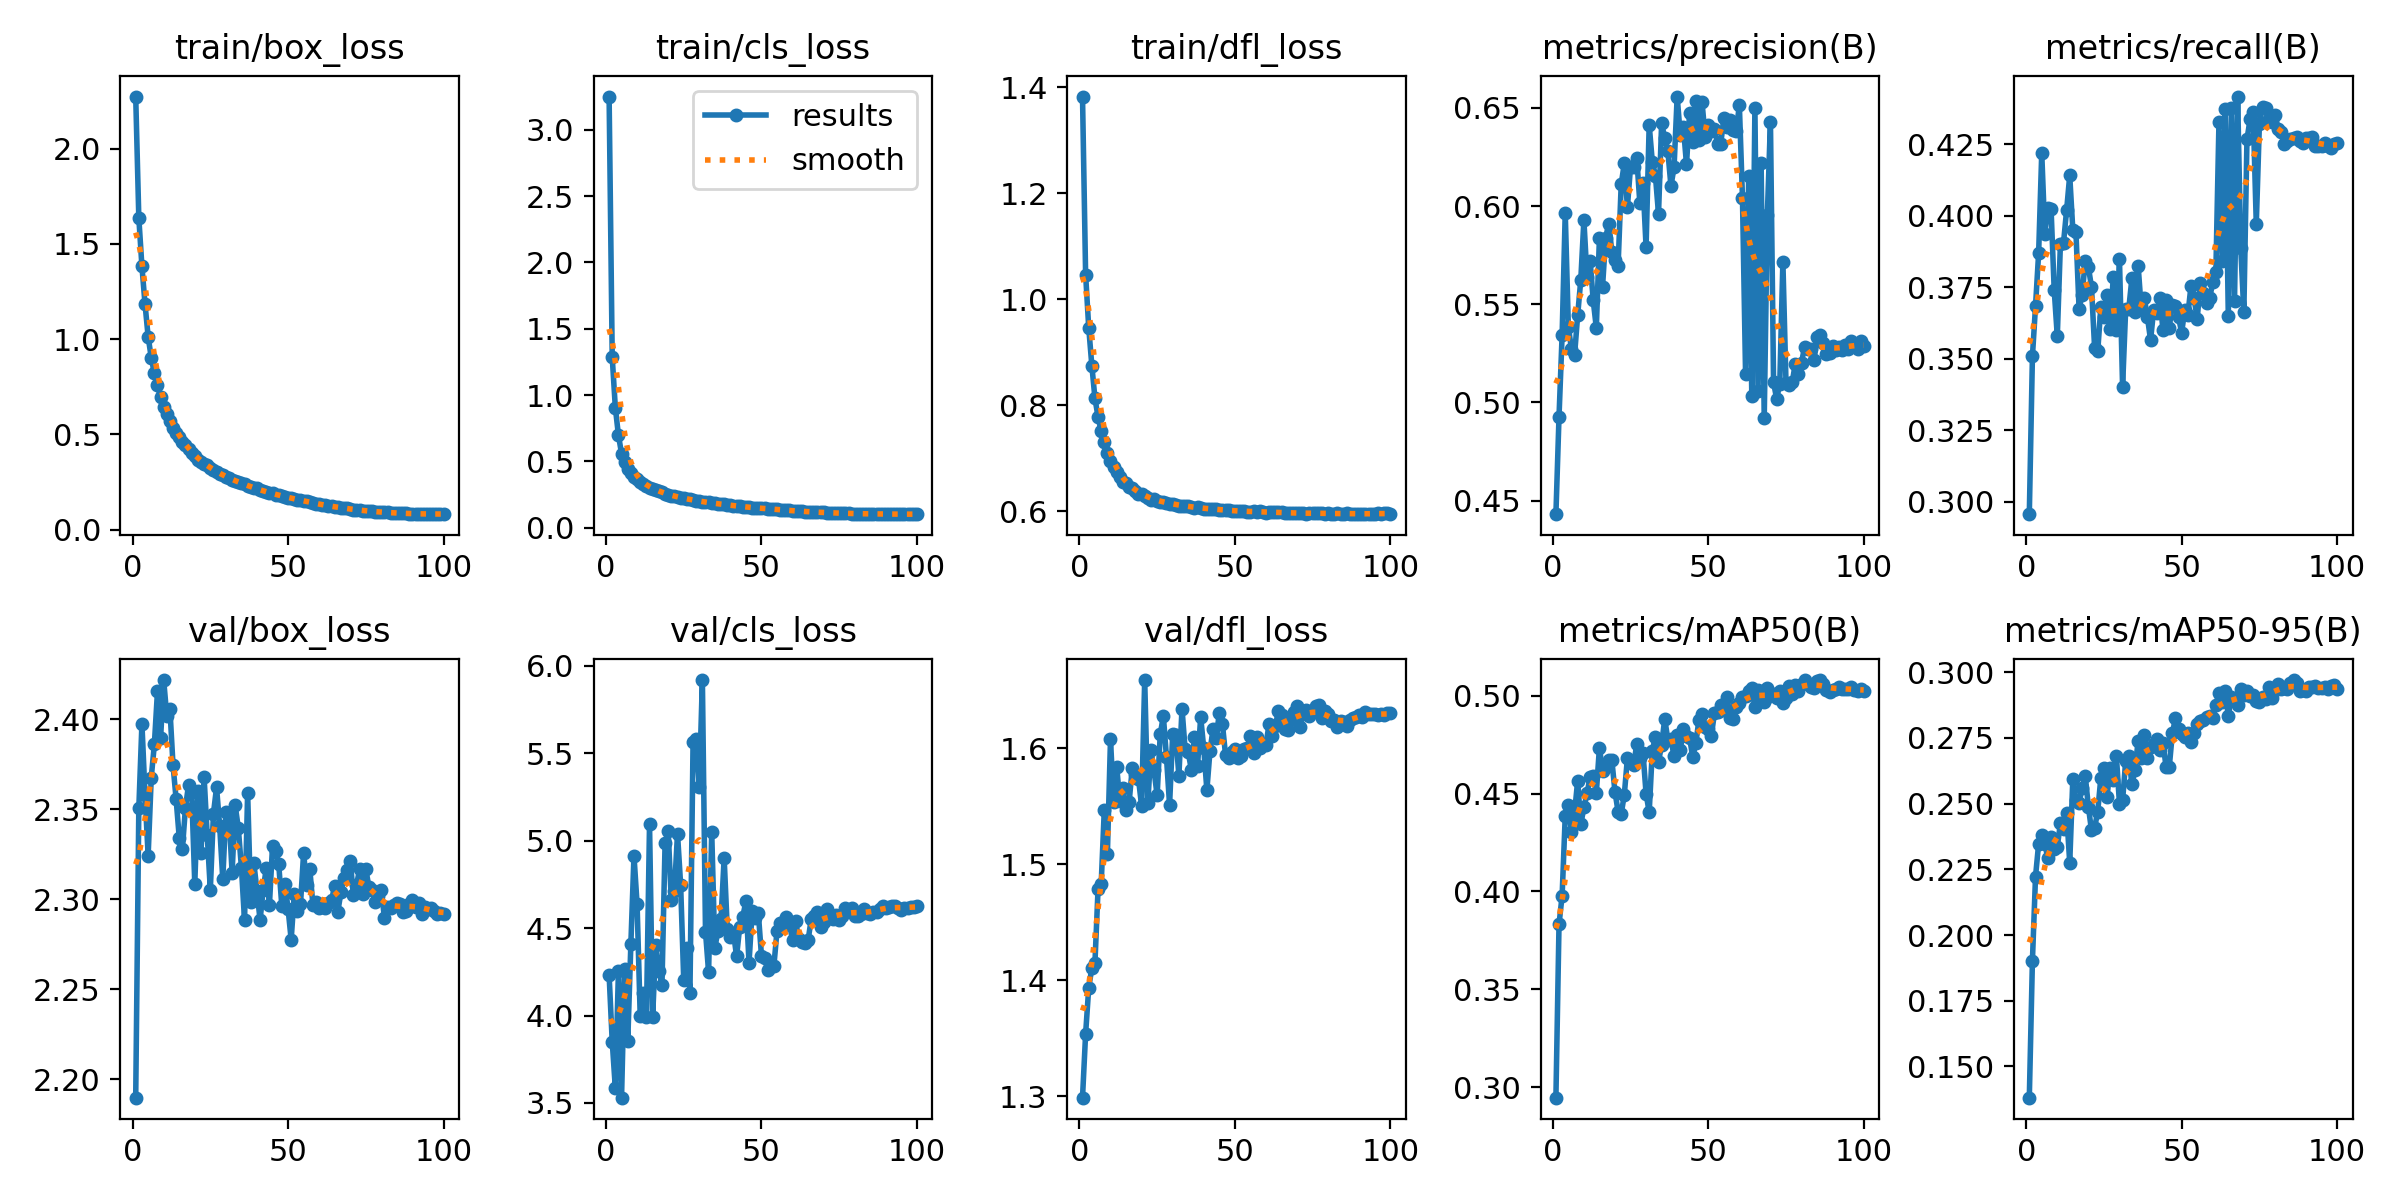

The file beside this chart, header and first rows:
epoch, train/box_loss, train/cls_loss, train/dfl_loss, metrics/precision(B), metrics/recall(B), metrics/mAP50(B), metrics/mAP50-95(B), val/box_loss, val/cls_loss, val/dfl_loss, lr/pg0, lr/pg1, lr/pg2
1, 2.274, 3.251, 1.383, 0.4431, 0.2957, 0.2948, 0.1381, 2.19, 4.232, 1.299, 0.07427, 2.5735e-06, 2.5735e-06
2, 1.637, 1.286, 1.047, 0.4929, 0.3508, 0.3832, 0.1902, 2.35, 3.851, 1.354, 0.04844, 5.155e-06, 5.155e-06
3, 1.383, 0.9063, 0.9462, 0.5344, 0.3685, 0.398, 0.2223, 2.397, 3.585, 1.393, 0.02262, 7.7314e-06, 7.7314e-06
4, 1.184, 0.6977, 0.8748, 0.5966, 0.387, 0.4385, 0.2347, 2.358, 4.254, 1.411, 9.978e-06, 9.978e-06, 9.978e-06
5, 1.013, 0.5592, 0.8128, 0.5387, 0.422, 0.4442, 0.2379, 2.324, 3.53, 1.415, 9.9609e-06, 9.9609e-06, 9.9609e-06
6, 0.9026, 0.4996, 0.7777, 0.5272, 0.3936, 0.4303, 0.2345, 2.368, 4.268, 1.479, 9.939e-06, 9.939e-06, 9.939e-06
7, 0.8204, 0.4465, 0.7506, 0.5241, 0.4029, 0.4403, 0.2291, 2.386, 3.852, 1.482, 9.9122e-06, 9.9122e-06, 9.9122e-06
8, 0.7574, 0.4117, 0.7298, 0.5445, 0.4025, 0.4565, 0.2373, 2.415, 4.411, 1.546, 9.8806e-06, 9.8806e-06, 9.8806e-06
9, 0.6941, 0.3824, 0.7093, 0.5624, 0.3742, 0.4342, 0.2327, 2.389, 4.913, 1.509, 9.8442e-06, 9.8442e-06, 9.8442e-06
10, 0.645, 0.3679, 0.6949, 0.5928, 0.3579, 0.4429, 0.2336, 2.422, 4.636, 1.608, 9.8031e-06, 9.8031e-06, 9.8031e-06
11, 0.6074, 0.3451, 0.6825, 0.5638, 0.3901, 0.45, 0.2425, 2.402, 3.998, 1.554, 9.7573e-06, 9.7573e-06, 9.7573e-06
12, 0.5686, 0.3295, 0.6737, 0.5722, 0.3906, 0.4584, 0.2404, 2.406, 4.13, 1.584, 9.7069e-06, 9.7069e-06, 9.7069e-06
13, 0.5327, 0.3159, 0.6647, 0.5519, 0.402, 0.4591, 0.2466, 2.374, 3.99, 1.554, 9.6518e-06, 9.6518e-06, 9.6518e-06
14, 0.5101, 0.303, 0.6558, 0.538, 0.4142, 0.4505, 0.2275, 2.356, 5.096, 1.566, 9.5922e-06, 9.5922e-06, 9.5922e-06
15, 0.4855, 0.2932, 0.6522, 0.5839, 0.395, 0.4734, 0.2596, 2.334, 3.993, 1.547, 9.5281e-06, 9.5281e-06, 9.5281e-06
16, 0.4582, 0.2836, 0.6454, 0.559, 0.3943, 0.4613, 0.2514, 2.328, 4.405, 1.554, 9.4596e-06, 9.4596e-06, 9.4596e-06
17, 0.4432, 0.2746, 0.6434, 0.5839, 0.3676, 0.4633, 0.2502, 2.351, 4.256, 1.583, 9.3867e-06, 9.3867e-06, 9.3867e-06
18, 0.4247, 0.2666, 0.6385, 0.591, 0.3725, 0.467, 0.2561, 2.364, 4.176, 1.578, 9.3096e-06, 9.3096e-06, 9.3096e-06
19, 0.4001, 0.2559, 0.6325, 0.5765, 0.3844, 0.4669, 0.2605, 2.36, 4.985, 1.574, 9.2282e-06, 9.2282e-06, 9.2282e-06
20, 0.387, 0.2498, 0.6316, 0.5725, 0.3822, 0.4508, 0.2488, 2.308, 5.056, 1.55, 9.1427e-06, 9.1427e-06, 9.1427e-06
21, 0.368, 0.2423, 0.6289, 0.5696, 0.3751, 0.4408, 0.2398, 2.36, 4.658, 1.659, 9.0531e-06, 9.0531e-06, 9.0531e-06
22, 0.3549, 0.2358, 0.6253, 0.6111, 0.3539, 0.4395, 0.2408, 2.326, 4.711, 1.553, 8.9596e-06, 8.9596e-06, 8.9596e-06
23, 0.3427, 0.2314, 0.6218, 0.6217, 0.3526, 0.4495, 0.247, 2.368, 5.04, 1.599, 8.8622e-06, 8.8622e-06, 8.8622e-06
24, 0.3371, 0.2265, 0.6222, 0.5996, 0.3681, 0.4682, 0.2597, 2.336, 4.749, 1.581, 8.7611e-06, 8.7611e-06, 8.7611e-06
25, 0.3223, 0.221, 0.6188, 0.62, 0.3645, 0.4653, 0.2636, 2.305, 4.204, 1.559, 8.6563e-06, 8.6563e-06, 8.6563e-06
26, 0.3141, 0.2182, 0.6178, 0.6201, 0.3725, 0.4645, 0.2527, 2.348, 4.383, 1.612, 8.5479e-06, 8.5479e-06, 8.5479e-06
27, 0.3043, 0.2137, 0.6176, 0.6245, 0.3604, 0.4751, 0.2634, 2.362, 4.131, 1.628, 8.436e-06, 8.436e-06, 8.436e-06
28, 0.2933, 0.2093, 0.6161, 0.6014, 0.3786, 0.4682, 0.259, 2.341, 5.563, 1.592, 8.3208e-06, 8.3208e-06, 8.3208e-06
29, 0.2847, 0.2045, 0.6142, 0.6116, 0.3601, 0.4709, 0.2682, 2.311, 5.578, 1.551, 8.2024e-06, 8.2024e-06, 8.2024e-06
30, 0.278, 0.1998, 0.6137, 0.5791, 0.3848, 0.45, 0.2498, 2.349, 5.307, 1.612, 8.0808e-06, 8.0808e-06, 8.0808e-06
31, 0.2706, 0.1962, 0.6118, 0.6413, 0.3402, 0.4405, 0.2512, 2.347, 5.918, 1.611, 7.9563e-06, 7.9563e-06, 7.9563e-06
32, 0.2605, 0.1931, 0.6099, 0.6226, 0.3676, 0.4717, 0.2663, 2.315, 4.479, 1.576, 7.8289e-06, 7.8289e-06, 7.8289e-06
33, 0.2579, 0.1913, 0.6103, 0.6155, 0.3676, 0.4791, 0.268, 2.352, 4.247, 1.634, 7.6987e-06, 7.6987e-06, 7.6987e-06
34, 0.2509, 0.1865, 0.6101, 0.596, 0.3782, 0.4661, 0.2573, 2.34, 5.051, 1.599, 7.5659e-06, 7.5659e-06, 7.5659e-06
35, 0.2427, 0.1835, 0.6087, 0.6421, 0.3663, 0.475, 0.2629, 2.318, 4.384, 1.597, 7.4306e-06, 7.4306e-06, 7.4306e-06
36, 0.238, 0.1802, 0.6083, 0.6345, 0.3826, 0.488, 0.2739, 2.288, 4.486, 1.581, 7.2929e-06, 7.2929e-06, 7.2929e-06
37, 0.2283, 0.1769, 0.6064, 0.628, 0.3676, 0.4775, 0.2674, 2.359, 4.553, 1.609, 7.1531e-06, 7.1531e-06, 7.1531e-06
38, 0.2263, 0.1757, 0.6068, 0.6101, 0.3711, 0.4776, 0.276, 2.298, 4.901, 1.585, 7.0111e-06, 7.0111e-06, 7.0111e-06
39, 0.2184, 0.1729, 0.606, 0.6197, 0.3645, 0.4691, 0.2673, 2.32, 4.495, 1.627, 6.8672e-06, 6.8672e-06, 6.8672e-06
40, 0.2172, 0.1709, 0.6047, 0.6557, 0.3566, 0.4801, 0.2714, 2.305, 4.447, 1.6, 6.7215e-06, 6.7215e-06, 6.7215e-06
41, 0.2069, 0.1663, 0.6038, 0.6361, 0.3672, 0.4722, 0.2725, 2.288, 4.473, 1.564, 6.5742e-06, 6.5742e-06, 6.5742e-06
42, 0.2042, 0.1641, 0.6048, 0.6402, 0.3659, 0.4828, 0.2745, 2.305, 4.338, 1.598, 6.4253e-06, 6.4253e-06, 6.4253e-06
43, 0.1971, 0.1615, 0.6032, 0.6212, 0.3711, 0.4795, 0.2703, 2.317, 4.507, 1.617, 6.2751e-06, 6.2751e-06, 6.2751e-06
44, 0.1932, 0.1587, 0.6041, 0.6476, 0.36, 0.4785, 0.2731, 2.297, 4.566, 1.609, 6.1236e-06, 6.1236e-06, 6.1236e-06
45, 0.1901, 0.1568, 0.6024, 0.6324, 0.3707, 0.4685, 0.2638, 2.329, 4.653, 1.63, 5.9711e-06, 5.9711e-06, 5.9711e-06
46, 0.1845, 0.1552, 0.6026, 0.6533, 0.3609, 0.4756, 0.2637, 2.327, 4.302, 1.621, 5.8177e-06, 5.8177e-06, 5.8177e-06
47, 0.1806, 0.1521, 0.6016, 0.6333, 0.369, 0.4876, 0.2767, 2.319, 4.596, 1.594, 5.6635e-06, 5.6635e-06, 5.6635e-06
48, 0.1782, 0.1502, 0.6014, 0.6527, 0.3685, 0.4907, 0.2825, 2.296, 4.558, 1.592, 5.5087e-06, 5.5087e-06, 5.5087e-06
49, 0.1719, 0.1477, 0.6009, 0.6354, 0.3645, 0.4841, 0.2783, 2.308, 4.584, 1.597, 5.3534e-06, 5.3534e-06, 5.3534e-06
50, 0.1678, 0.146, 0.6, 0.641, 0.3592, 0.4831, 0.2766, 2.295, 4.342, 1.599, 5.1978e-06, 5.1978e-06, 5.1978e-06
51, 0.1671, 0.1457, 0.6004, 0.6381, 0.3672, 0.4796, 0.2752, 2.278, 4.33, 1.592, 5.0421e-06, 5.0421e-06, 5.0421e-06
52, 0.1615, 0.1425, 0.5995, 0.6391, 0.3654, 0.4912, 0.277, 2.303, 4.26, 1.593, 4.8864e-06, 4.8864e-06, 4.8864e-06
53, 0.1583, 0.1429, 0.5995, 0.6318, 0.3755, 0.4918, 0.2736, 2.293, 4.286, 1.599, 4.7308e-06, 4.7308e-06, 4.7308e-06
54, 0.1546, 0.1401, 0.5991, 0.6314, 0.3711, 0.495, 0.2769, 2.297, 4.285, 1.6, 4.5755e-06, 4.5755e-06, 4.5755e-06
55, 0.1514, 0.1386, 0.5989, 0.6447, 0.3641, 0.4926, 0.2805, 2.326, 4.484, 1.611, 4.4207e-06, 4.4207e-06, 4.4207e-06
56, 0.149, 0.1358, 0.5998, 0.6403, 0.3764, 0.4993, 0.2813, 2.308, 4.527, 1.596, 4.2665e-06, 4.2665e-06, 4.2665e-06
57, 0.1431, 0.1339, 0.5982, 0.6439, 0.3729, 0.4886, 0.2818, 2.317, 4.509, 1.609, 4.1131e-06, 4.1131e-06, 4.1131e-06
58, 0.1412, 0.1317, 0.5995, 0.6386, 0.3694, 0.4879, 0.2828, 2.297, 4.565, 1.601, 3.9606e-06, 3.9606e-06, 3.9606e-06
59, 0.1368, 0.1302, 0.5987, 0.6382, 0.3713, 0.4942, 0.2834, 2.298, 4.523, 1.604, 3.8091e-06, 3.8091e-06, 3.8091e-06
60, 0.1342, 0.1279, 0.5971, 0.6513, 0.3768, 0.496, 0.2825, 2.295, 4.432, 1.603, 3.6589e-06, 3.6589e-06, 3.6589e-06
... 40 more rows
